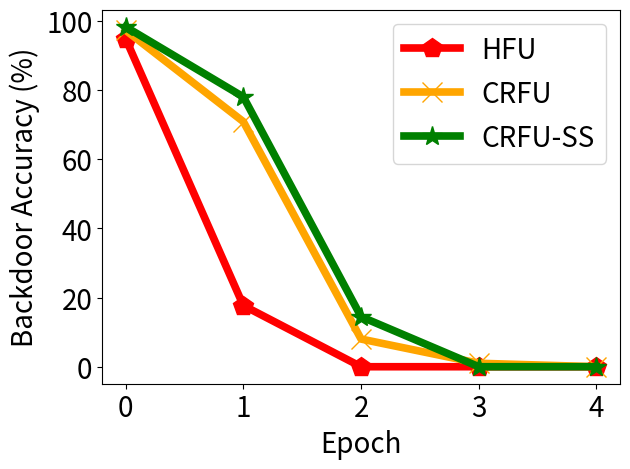

Source code (Python):


import numpy as np
import matplotlib.pyplot as plt

epsilon = 3
beta = 1 / epsilon


y_bfu_back_acc =[0.971999979019165, 0.707999986410141, 0.0800000000745058, 0.009999999776482582, 0.0]
y_bfu_acc =  [0.9879999756813049, 0.9799999594688416, 0.9233333269755045, 0.8899999856948853, 0.8399999737739563]
y_ss_back_acc = [0.9819999933242798, 0.7794999957084656, 0.14449999686330556, 0.0, 0.0]
y_ss_acc = [0.9799999594688416, 0.9739999771118164, 0.9399999737739563, 0.9799999594688416, 0.8799999952316284]

y_hfu_back_acc= [0.9474999904632568, 0.17666666644314924, 0.0, 0.0,0]
y_hfu_acc = [0.993999969959259, 0.9666666388511658, 0.9099999666213989, 0.8499999642372131, 0.8499999642372131]


x=[]
y_unl_s = []
y_unl_self_s =[]
y_nips_rkl_s =[]
y_hessian_30_s =[]
for i in range(5):
    # print(np.random.laplace(0, 1)/10+0.2)
    x.append(i)
    #y_fkl[i] = y_fkl[i*2]*100
    y_bfu_back_acc[i] = y_bfu_back_acc[i]*100
    y_bfu_acc[i] = y_bfu_acc[i]*100
    y_ss_back_acc[i] = y_ss_back_acc[i]*100
    y_ss_acc[i] = y_ss_acc[i]*100
    y_hfu_back_acc[i] = y_hfu_back_acc[i]*100
    y_hfu_acc[i] = y_hfu_acc[i]*100


plt.figure() #figsize=(8, 6)

l_w=5.5
m_s=15
plt.plot(x, y_hfu_back_acc, color='r',  marker='p',  label='HFU',linewidth=l_w, markersize=m_s)

plt.plot(x, y_bfu_back_acc, color='orange',  marker='x',  label='CRFU',linewidth=l_w,  markersize=m_s)
plt.plot(x, y_ss_back_acc, color='g',  marker='*',  label='CRFU-SS',linewidth=l_w, markersize=m_s)
#plt.plot(x, y_fkl, color='g',  marker='+',  label='VRFL')

# plt.plot(x, unl_fr, color='blue', marker='^', label='Retrain',linewidth=4, markersize=10)
# plt.plot(x, unl_br, color='orange',  marker='x',  label='BFU',linewidth=4,  markersize=10)
# plt.plot(x, unl_self_r, color='g',  marker='*',  label='BFU-SS',linewidth=4, markersize=10)
# plt.plot(x, unl_hess_r, color='r',  marker='p',  label='HFU',linewidth=4, markersize=10)


# plt.plot(x, y_unl_s, color='b', marker='^', label='Normal Bayessian Fed Unlearning',linewidth=3, markersize=8)
# plt.plot(x, y_unl_self_s, color='r',  marker='x',  label='Self-sharing Fed Unlearning',linewidth=3, markersize=8)
# #plt.plot(x, y_fkl, color='g',  marker='+',  label='VRFL')
# plt.plot(x, y_hessian_30_s, color='y',  marker='*',  label='Unlearning INFOCOM22',linewidth=3, markersize=8)


# plt.grid()
leg = plt.legend(fancybox=True, shadow=True)
plt.xlabel('Epoch' ,fontsize=20)
plt.ylabel('Backdoor Accuracy (%)' ,fontsize=20)
my_y_ticks = np.arange(0 ,110,20)
plt.yticks(my_y_ticks,fontsize=20)
plt.xticks(x,fontsize=20)
# plt.title('CIFAR10 IID')
plt.legend(loc='best',fontsize=20)
plt.tight_layout()
#plt.title("Fashion MNIST")
plt.rcParams['figure.figsize'] = (2.0, 1)
plt.rcParams['image.interpolation'] = 'nearest'
plt.rcParams['figure.subplot.left'] = 0.11
plt.rcParams['figure.subplot.bottom'] = 0.08
plt.rcParams['figure.subplot.right'] = 0.977
plt.rcParams['figure.subplot.top'] = 0.969
plt.savefig('mnist_client_detail_backdoor.png', dpi=200)
plt.show()